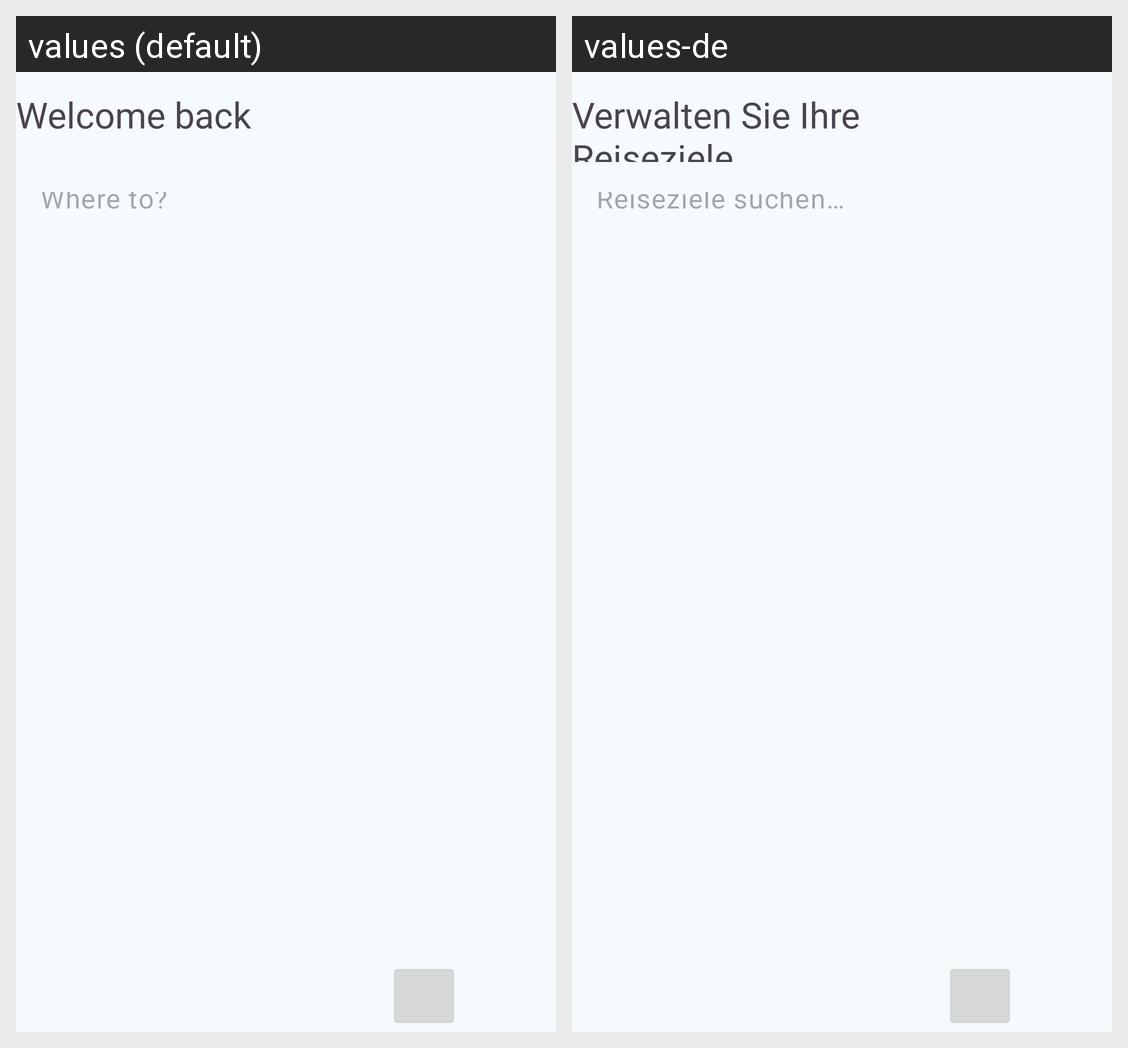

Strings drawn on this Android screen and how each of the app's shown locales translates them:
Android screen res/layout/main_destinations_list_fragment.xml rendered under 2 locales, left to right: values (default), values-de. Device: Nexus 5 (rendered at 1080×1920; each locale shown at half size, 540×960, under a caption strip naming it); theme AppTheme.
Strings drawn on this screen, with the default value and each locale's value (text and hints the layout hard-codes, and strings that could not be matched under every locale, appear in the picture but are not listed):

main_title
  values: Welcome back
  values-de: Verwalten Sie Ihre Reiseziele

search_destinations
  values: Where to?
  values-de: Reiseziele suchen…
